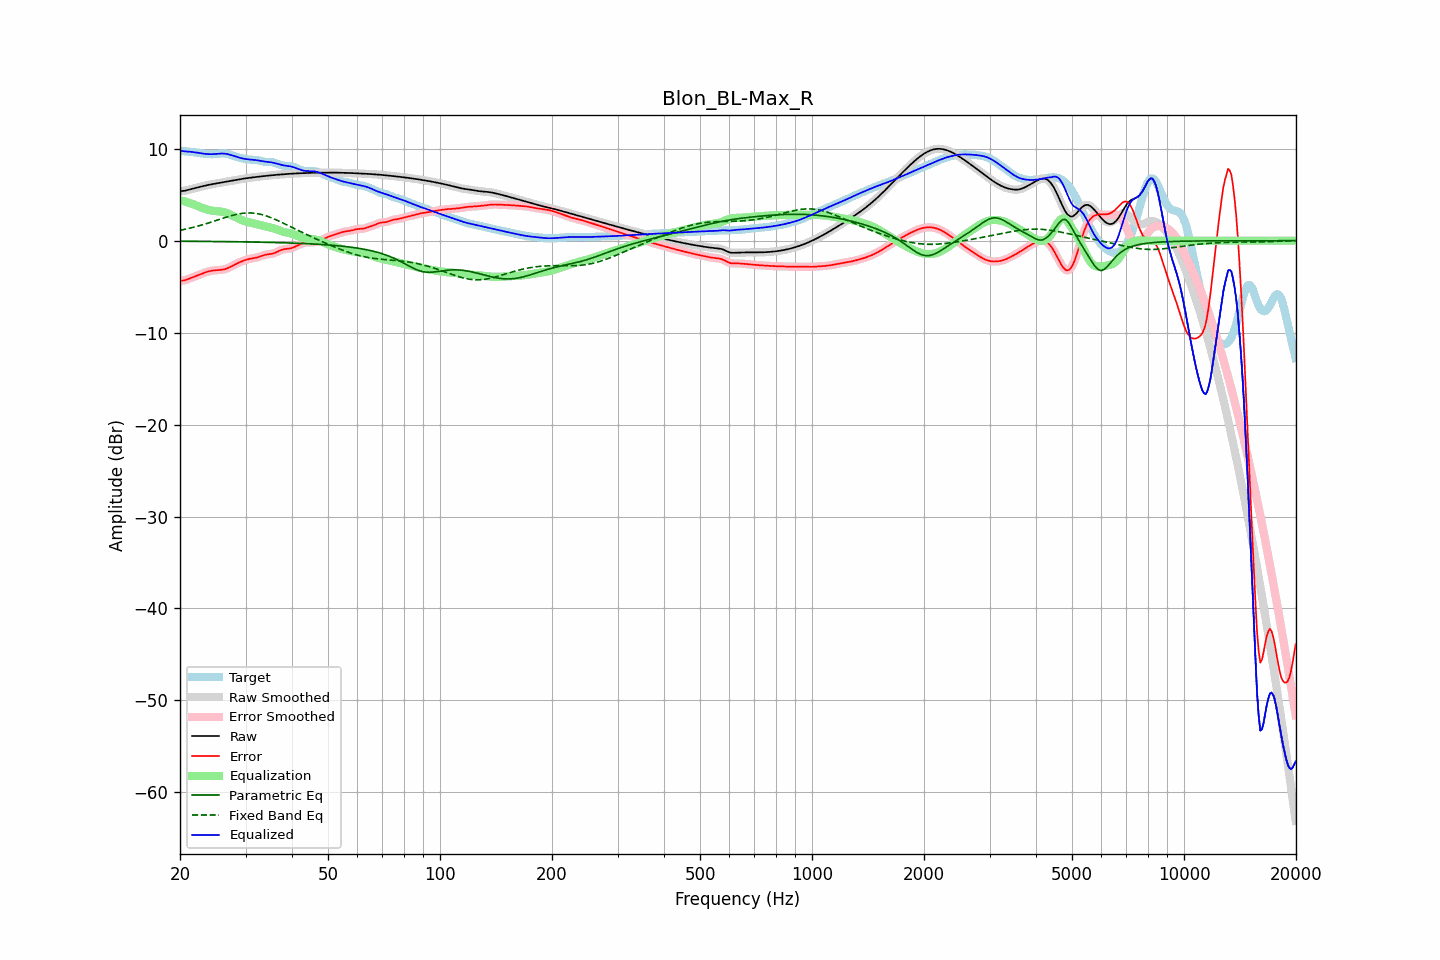

Values plotted in this chart, from the file beside it:
frequency, raw, error, smoothed, error_smoothed, equalization, parametric_eq, fixed_band_eq, equalized_raw, equalized_smoothed, target
20.00, 5.38, -4.38, 5.39, -4.37, 4.41, -0.05, 1.13, 9.79, 9.79, 9.76
20.20, 5.40, -4.35, 5.40, -4.36, 4.36, -0.06, 1.17, 9.76, 9.76, 9.75
20.40, 5.42, -4.33, 5.41, -4.33, 4.32, -0.06, 1.20, 9.74, 9.73, 9.75
20.61, 5.43, -4.31, 5.44, -4.30, 4.27, -0.06, 1.24, 9.71, 9.71, 9.74
20.81, 5.48, -4.24, 5.48, -4.24, 4.22, -0.06, 1.28, 9.70, 9.70, 9.72
21.02, 5.52, -4.18, 5.52, -4.18, 4.17, -0.06, 1.32, 9.69, 9.69, 9.70
21.23, 5.57, -4.11, 5.57, -4.11, 4.11, -0.06, 1.36, 9.68, 9.68, 9.68
21.44, 5.62, -4.04, 5.62, -4.04, 4.05, -0.06, 1.40, 9.67, 9.67, 9.66
21.66, 5.66, -3.97, 5.66, -3.97, 3.98, -0.06, 1.44, 9.64, 9.64, 9.64
21.87, 5.71, -3.90, 5.71, -3.90, 3.91, -0.07, 1.49, 9.61, 9.61, 9.61
22.09, 5.75, -3.83, 5.75, -3.83, 3.83, -0.07, 1.53, 9.58, 9.58, 9.59
22.31, 5.79, -3.77, 5.79, -3.76, 3.76, -0.07, 1.58, 9.56, 9.56, 9.56
22.54, 5.84, -3.69, 5.84, -3.69, 3.69, -0.07, 1.63, 9.53, 9.53, 9.53
22.76, 5.88, -3.62, 5.88, -3.62, 3.62, -0.07, 1.68, 9.50, 9.50, 9.50
22.99, 5.92, -3.56, 5.92, -3.56, 3.56, -0.07, 1.73, 9.48, 9.48, 9.48
23.22, 5.97, -3.49, 5.97, -3.49, 3.49, -0.08, 1.78, 9.46, 9.46, 9.46
23.45, 6.01, -3.43, 6.01, -3.43, 3.43, -0.08, 1.84, 9.44, 9.44, 9.44
23.69, 6.05, -3.38, 6.04, -3.38, 3.38, -0.08, 1.89, 9.43, 9.43, 9.42
23.92, 6.08, -3.33, 6.08, -3.33, 3.33, -0.08, 1.94, 9.42, 9.42, 9.41
24.16, 6.12, -3.29, 6.12, -3.29, 3.30, -0.08, 2.00, 9.41, 9.41, 9.40
24.40, 6.15, -3.26, 6.15, -3.26, 3.27, -0.08, 2.06, 9.41, 9.41, 9.40
24.65, 6.18, -3.23, 6.18, -3.23, 3.24, -0.09, 2.11, 9.42, 9.42, 9.41
24.89, 6.21, -3.22, 6.21, -3.22, 3.22, -0.09, 2.17, 9.43, 9.43, 9.43
25.14, 6.24, -3.20, 6.24, -3.20, 3.21, -0.09, 2.23, 9.45, 9.45, 9.44
25.39, 6.27, -3.19, 6.27, -3.19, 3.19, -0.09, 2.29, 9.46, 9.46, 9.46
25.65, 6.30, -3.18, 6.30, -3.18, 3.18, -0.09, 2.34, 9.48, 9.48, 9.48
25.91, 6.33, -3.16, 6.33, -3.16, 3.15, -0.09, 2.40, 9.48, 9.48, 9.49
26.16, 6.36, -3.13, 6.36, -3.13, 3.12, -0.10, 2.46, 9.48, 9.48, 9.50
26.43, 6.40, -3.09, 6.39, -3.09, 3.07, -0.10, 2.52, 9.47, 9.47, 9.48
26.69, 6.43, -3.03, 6.43, -3.03, 3.02, -0.10, 2.57, 9.44, 9.44, 9.45
26.96, 6.45, -2.96, 6.45, -2.96, 2.95, -0.10, 2.62, 9.40, 9.40, 9.41
27.23, 6.48, -2.88, 6.48, -2.88, 2.87, -0.11, 2.67, 9.36, 9.36, 9.36
27.50, 6.51, -2.79, 6.51, -2.79, 2.79, -0.11, 2.73, 9.30, 9.30, 9.30
27.77, 6.54, -2.70, 6.54, -2.70, 2.70, -0.11, 2.77, 9.25, 9.25, 9.24
28.05, 6.58, -2.60, 6.58, -2.60, 2.61, -0.11, 2.82, 9.19, 9.19, 9.18
28.33, 6.61, -2.52, 6.61, -2.52, 2.52, -0.12, 2.86, 9.13, 9.13, 9.13
28.62, 6.64, -2.43, 6.64, -2.43, 2.44, -0.12, 2.89, 9.08, 9.08, 9.07
28.90, 6.67, -2.35, 6.67, -2.35, 2.35, -0.12, 2.93, 9.03, 9.03, 9.03
29.19, 6.71, -2.28, 6.71, -2.28, 2.28, -0.12, 2.96, 8.98, 8.98, 8.98
29.48, 6.73, -2.21, 6.73, -2.21, 2.21, -0.13, 2.98, 8.94, 8.94, 8.94
29.78, 6.76, -2.15, 6.76, -2.14, 2.15, -0.13, 3.00, 8.91, 8.91, 8.91
30.08, 6.79, -2.09, 6.79, -2.09, 2.09, -0.13, 3.01, 8.88, 8.88, 8.87
30.38, 6.81, -2.03, 6.81, -2.03, 2.04, -0.13, 3.02, 8.86, 8.86, 8.85
30.68, 6.84, -1.99, 6.84, -1.99, 2.00, -0.14, 3.02, 8.84, 8.84, 8.83
30.99, 6.86, -1.96, 6.86, -1.96, 1.96, -0.14, 3.02, 8.82, 8.82, 8.81
31.30, 6.88, -1.92, 6.88, -1.93, 1.93, -0.14, 3.01, 8.81, 8.81, 8.81
31.61, 6.90, -1.89, 6.90, -1.90, 1.89, -0.15, 3.00, 8.79, 8.79, 8.80
31.93, 6.93, -1.86, 6.93, -1.86, 1.84, -0.15, 2.97, 8.77, 8.77, 8.79
32.24, 6.95, -1.82, 6.95, -1.82, 1.80, -0.15, 2.95, 8.74, 8.74, 8.77
32.57, 6.97, -1.77, 6.97, -1.77, 1.75, -0.16, 2.91, 8.72, 8.72, 8.73
32.89, 6.99, -1.70, 6.99, -1.70, 1.70, -0.16, 2.88, 8.69, 8.69, 8.69
33.22, 7.01, -1.64, 7.01, -1.64, 1.65, -0.17, 2.83, 8.66, 8.66, 8.65
33.55, 7.02, -1.58, 7.02, -1.58, 1.60, -0.17, 2.79, 8.63, 8.63, 8.60
33.89, 7.04, -1.53, 7.04, -1.53, 1.56, -0.17, 2.73, 8.60, 8.60, 8.57
34.23, 7.06, -1.50, 7.06, -1.50, 1.52, -0.18, 2.68, 8.58, 8.58, 8.56
34.57, 7.08, -1.47, 7.08, -1.48, 1.48, -0.18, 2.61, 8.56, 8.56, 8.55
34.92, 7.10, -1.46, 7.10, -1.45, 1.44, -0.19, 2.55, 8.54, 8.54, 8.55
35.27, 7.12, -1.43, 7.12, -1.42, 1.40, -0.19, 2.48, 8.51, 8.51, 8.54
35.62, 7.13, -1.38, 7.13, -1.38, 1.35, -0.19, 2.41, 8.48, 8.48, 8.52
35.97, 7.15, -1.32, 7.15, -1.32, 1.29, -0.20, 2.33, 8.44, 8.44, 8.47
... 635 more rows
